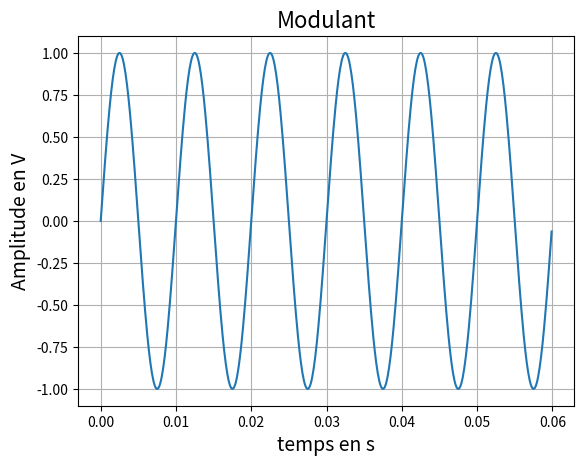
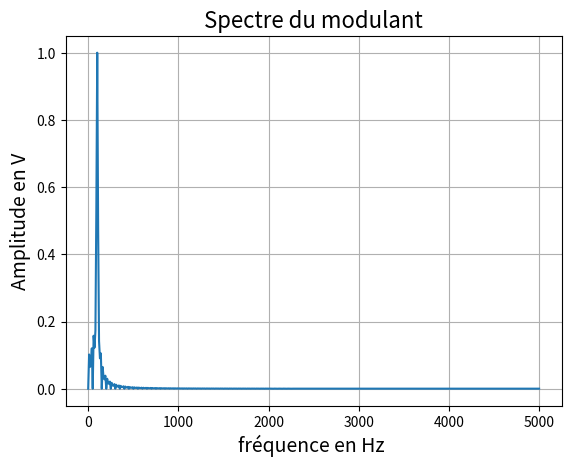
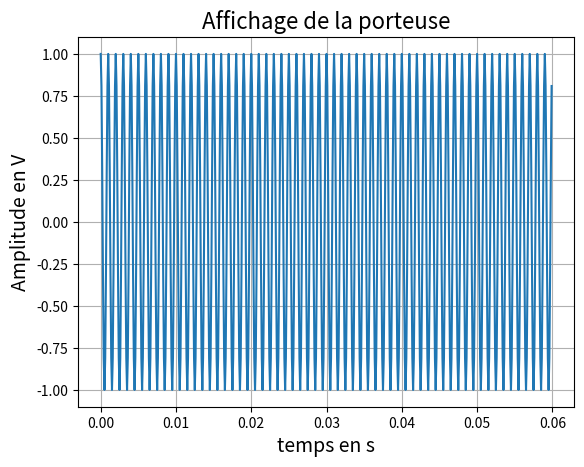
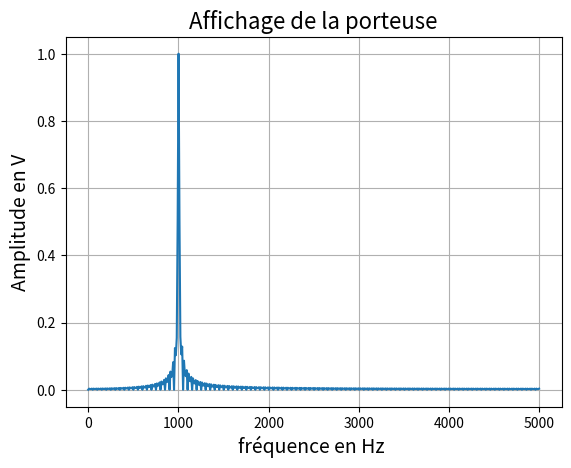
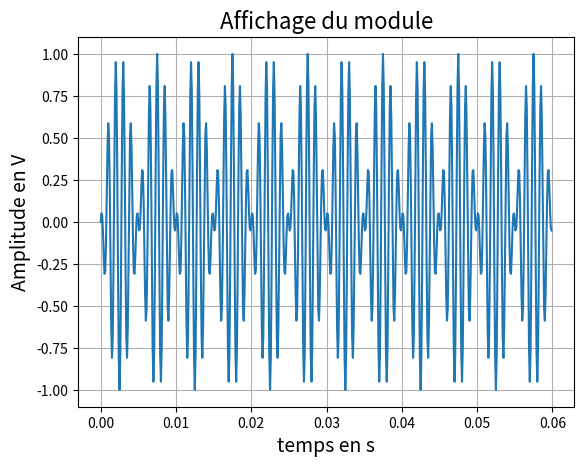
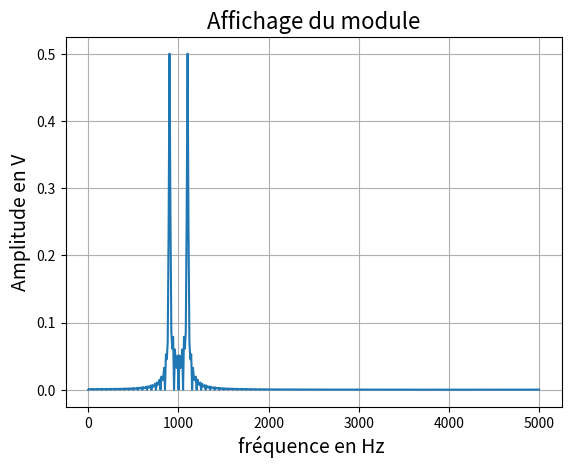
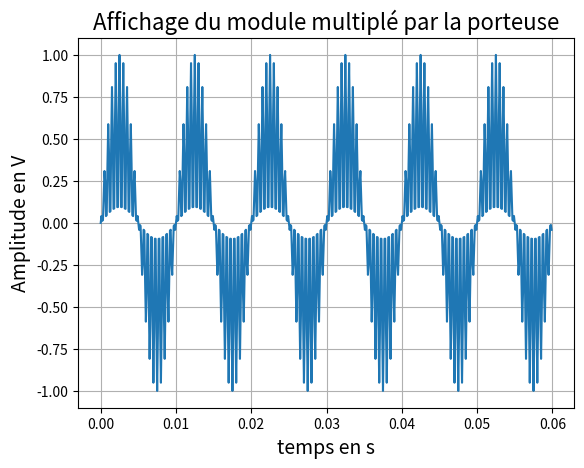
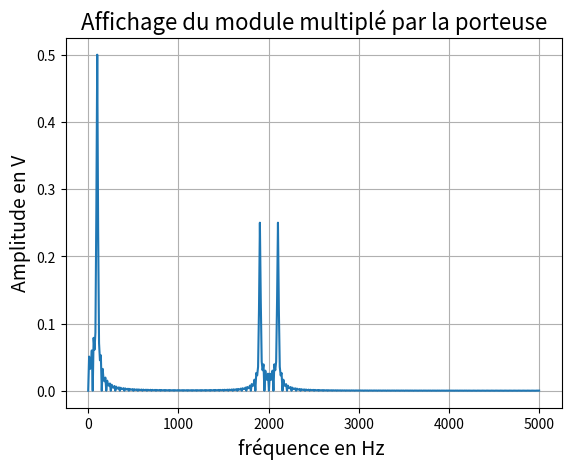
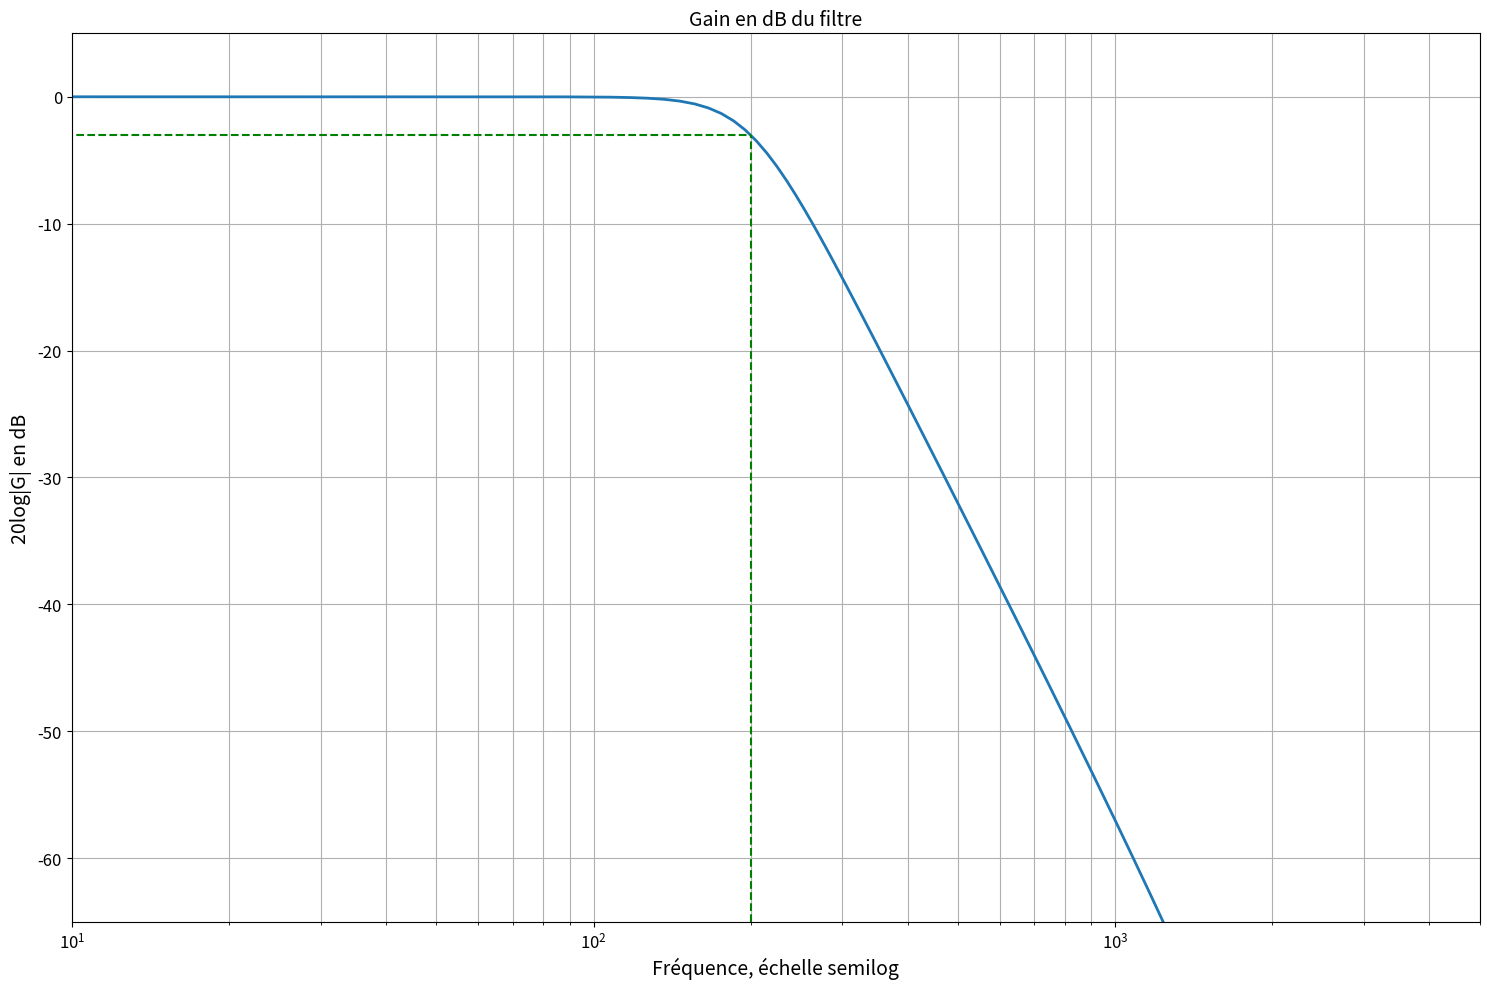
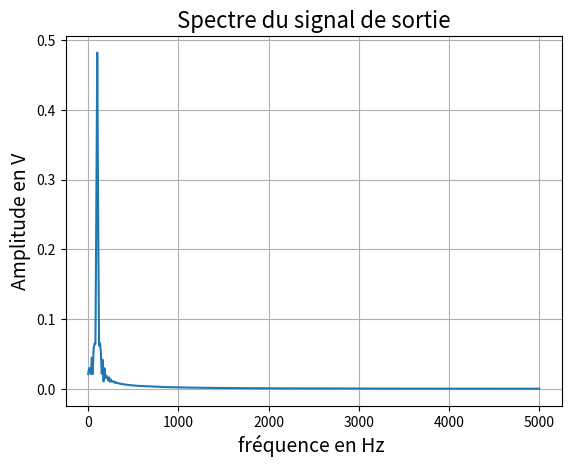
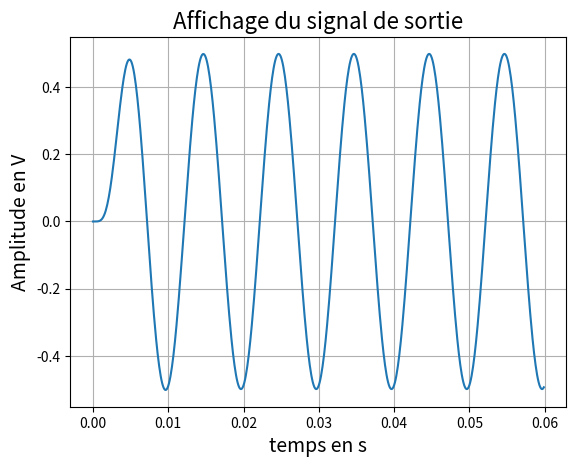
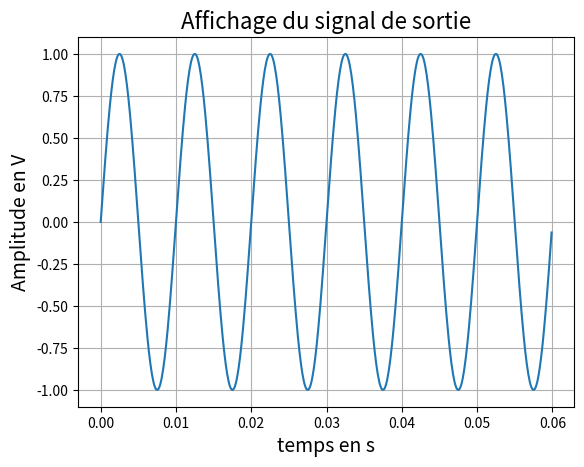
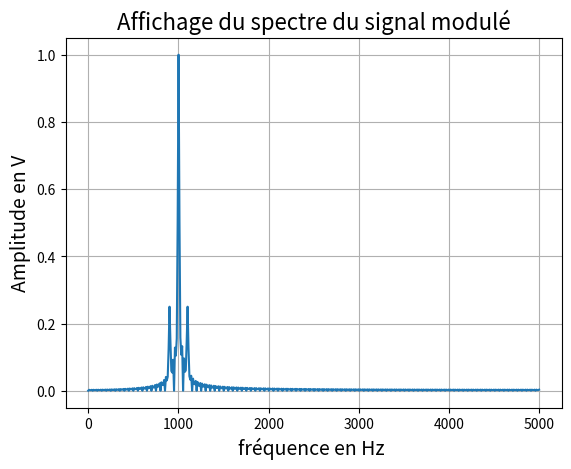
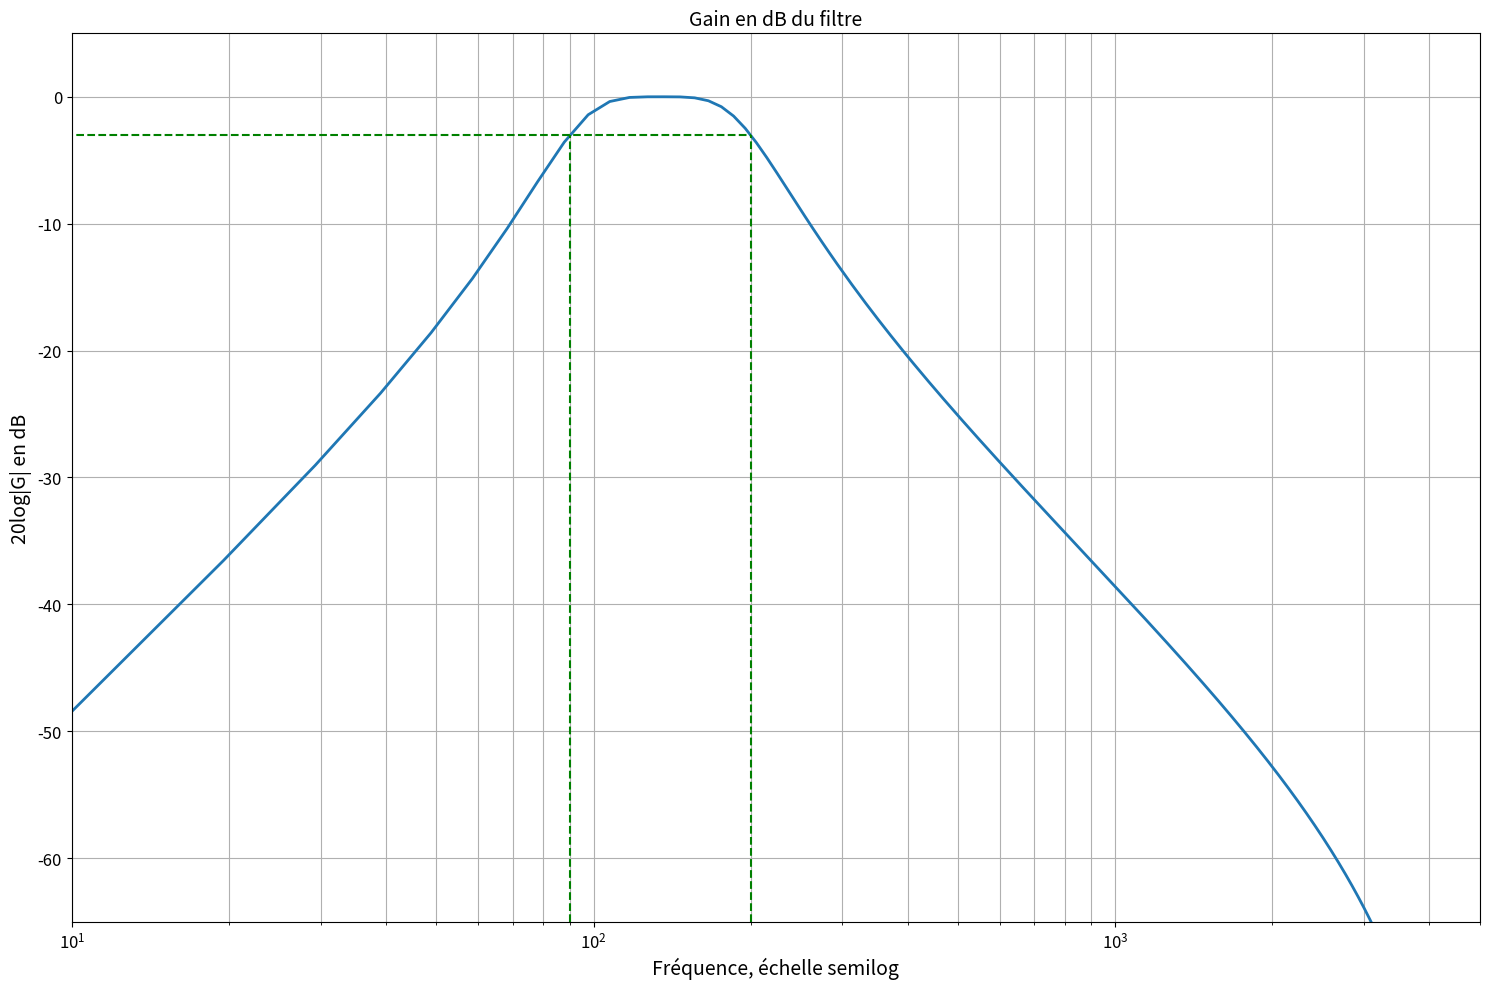
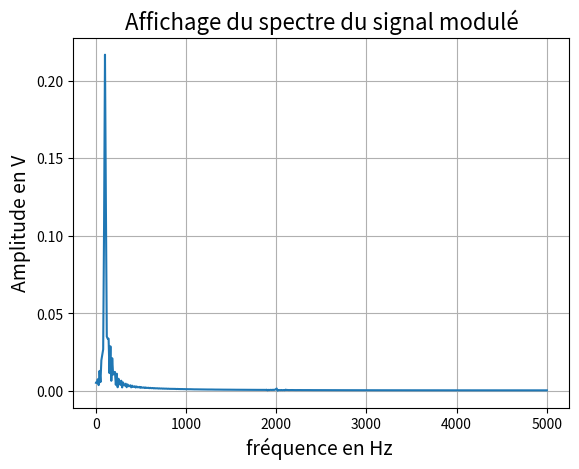
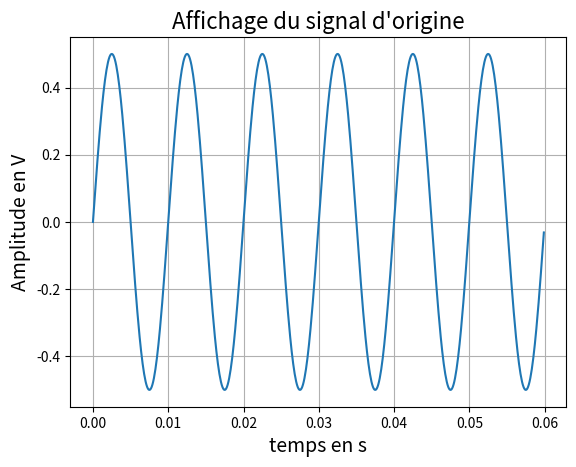

Reproduce these figures in Python, in order.
#!/usr/bin/env python3
# -*- coding: utf-8 -*-
"""
Created on Tue Mar 15 09:31:27 2022

@author: romuald
"""
import numpy as np
import matplotlib.pyplot as plt
import scipy.signal

plt.close('all')


############################################################################
def spectre(signal):
    Fourier = 2/(len(signal))*np.fft.fftshift(np.fft.fft(signal,int(1000)))
    Module = np.abs(Fourier)
    Module1=Module[int(len(Module)/2):len(Module)]
    return Module1

def affichage(t,signal,titre):
    plt.figure()
    plt.plot(t,signal)
    plt.grid()
    if t[len(t)-1]<100:
        plt.xlabel('temps en s', fontsize=14)
    else :
        plt.xlabel('fréquence en Hz ', fontsize=14)
    plt.ylabel('Amplitude en V', fontsize=14)
    plt.title(titre, fontsize=16)
    plt.show()


def filtre(ordre, fc, typef,entree ):
    if typef=='band':
        fcb=fc[0]/(fe/2)
        fch=fc[1]/(fe/2)
        b, a = scipy.signal.butter(ordre, [fcb,fch], btype=typef, analog=False)
        w, h = scipy.signal.freqz(b, a)
        f=0.5 * fe * w / np.pi
        fig, ax = plt.subplots(1,1, figsize = (15, 10))
        plt.grid()    
        ax.semilogx(f[1:len(f)-1], 20*np.log10(abs(h[1:len(f)-1])),linewidth = 2)
        ax.set_xlim([10,fe/2])
        ax.set_ylim([-65,5])
        ax.xaxis.set_tick_params(labelsize=12)
        ax.yaxis.set_tick_params(labelsize=12)
        ax.set_title('Gain en dB du filtre', fontsize=14)
        ax.set_xlabel('Fréquence, échelle semilog', fontsize=14)
        ax.set_ylabel('20log|G| en dB', fontsize=14)
        ax.grid(True, which="both")
        
        #Notation de la fréquence de coupure à -3dB
        ax.vlines(x=fc[0], ymin=-65, ymax=-3, colors='g',linestyles='dashed')
        ax.vlines(x=fc[1], ymin=-65, ymax=-3, colors='g',linestyles='dashed')
        ax.hlines(y=-3, xmin=1, xmax=fc[1], colors='g',linestyles='dashed')
        #ax.text(8.5, -5.5, 'G à fc', fontsize=16)
    
    else :
        fcn=fc/(fe/2)
        b, a = scipy.signal.butter(ordre, fcn, btype=typef, analog=False)
        w, h = scipy.signal.freqz(b, a)
        f=0.5 * fe * w / np.pi
        fig, ax = plt.subplots(1,1, figsize = (15, 10))
        plt.grid()    
        ax.semilogx(f[1:len(f)-1], 20*np.log10(abs(h[1:len(f)-1])),linewidth = 2)
        ax.set_xlim([10,fe/2])
        ax.set_ylim([-65,5])
        ax.xaxis.set_tick_params(labelsize=12)
        ax.yaxis.set_tick_params(labelsize=12)
        ax.set_title('Gain en dB du filtre', fontsize=14)
        ax.set_xlabel('Fréquence, échelle semilog', fontsize=14)
        ax.set_ylabel('20log|G| en dB', fontsize=14)
        ax.grid(True, which="both")
        
        #Notation de la fréquence de coupure à -3dB
        ax.vlines(x=fc, ymin=-65, ymax=-3, colors='g',linestyles='dashed')
        ax.hlines(y=-3, xmin=1, xmax=fc, colors='g',linestyles='dashed')
        #ax.text(8.5, -5.5, 'G à fc', fontsize=16)
    
    
    
    #Gère l'espacement vertical entre les 2 systèmes d'axes
    fig.tight_layout()
    out=scipy.signal.lfilter(b, a, entree)
    return out

def sinus(a, f, t):
    return a * np.sin(2*np.pi*f*t)
def cosinus(a, f, t):
    return a * np.cos(2*np.pi*f*t)
#############################################################################
fe=10000
T=0.06

t = np.linspace(0,T-1/fe,int(T*fe))
f=np.linspace(0,fe/2-1/500,int(500))

# Partie 2.1
modulant = sinus(1, 100, t)
affichage(t, modulant, "Modulant")
"""

Le signal affiché correspond bien au signal "Modulan" entré.
Il y a bien un motif qui dure 0.01 secondes et l'amplitude va bien de 1V à -1V

"""

affichage(f, spectre(modulant), "Spectre du modulant")

""" 
Le spectre est bien représenté, 
on y voit une seule raie en f = 100Hz et qui a pour valeur 1V
"""

#Partie 2.2

porteuse = cosinus(1, 1000, t)

module = modulant * porteuse

affichage(t, porteuse, "Affichage de la porteuse")
affichage(f, spectre(porteuse), "Affichage de la porteuse")
affichage(t, module, "Affichage du module")
affichage(f, spectre(module), "Affichage du module")

"""
Le spectre du module généré correspond bien au spectre théorique.
On retrouve bien 2 raies centrée autour de fe et ayant pour fréquence :
fe - fm et fe +fm
Leur amplitude étant 0.5 V.
"""

#Partie 3.1
demod = module * porteuse

affichage(t, demod, "Affichage du module multiplé par la porteuse")
affichage(f, spectre(demod), "Affichage du module multiplé par la porteuse")
""" 
Niveau temporel : l'amplitude du signal est 1V/-1V
Niveau fréquentiel : 
    Il y a 3 raies :
        1ere raie : f= 100Hz A = 0,5V
        2eme raie : f= 1900Hz A = 0.25V
        3eme raie : f= 2100Hz A = 0.25V

Cela correspond à la théorie, nous avons bien une raie 
correspondant à la raie du modulant et 2 raies déplacés du double de la porteuse.
"""

#Partie 3.2

sortie = filtre(4, 200, "low", demod)

affichage(f, spectre(sortie), "Spectre du signal de sortie")
"""
1 seule raie, avec f = 100Hz et A = 0.5

Le passe bas garde alors la raie correspondant au signal modulant et retire les 
fréquences correspondantes à l'échantillonage
"""

affichage(t, sortie, "Affichage du signal de sortie")
affichage(t, modulant, "Affichage du signal de sortie")
"""
Les signaux sont quasiment identiques. Seul l'amplitude change, 
0.5V/-0.5V pour le signal de sortie
1V/-1V pour le signal modulant
"""

#Partie 4

modulant = sinus(0.5, 100, t)
porteuse = cosinus(1, 1000, t)

module = (1 + modulant) * porteuse
affichage(f, spectre(module), "Affichage du spectre du signal modulé")
demod = module * porteuse
sortie = filtre(2, [90,200], "band", demod)
affichage(f, spectre(sortie), "Affichage du spectre du signal modulé")

affichage(t, modulant, "Affichage du signal d'origine")
affichage(t, sortie, "Affichage du signal de sortie")
